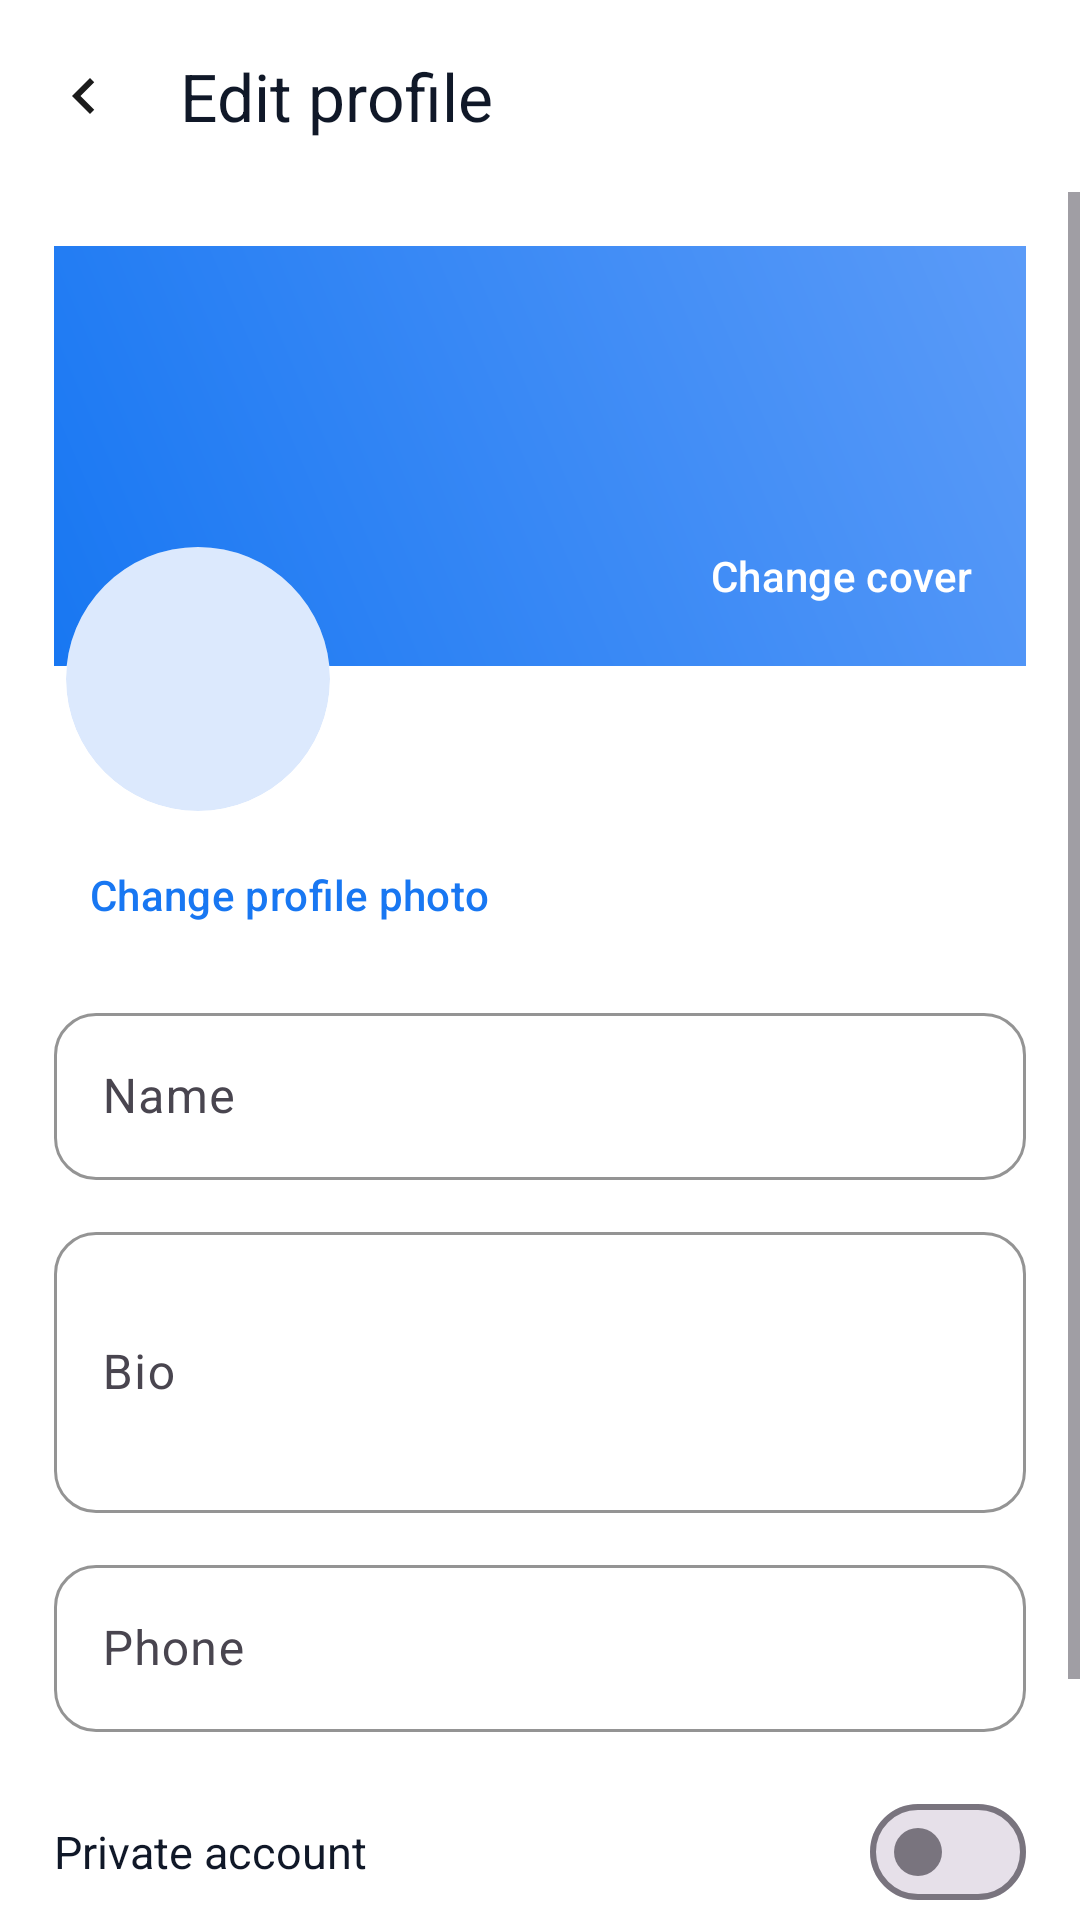

Android layout source for this screen:
<!-- AndroidManifest.xml: application theme Theme.SocialX -->
<!-- res/layout/activity_edit_profile.xml -->
<?xml version="1.0" encoding="utf-8"?>
<LinearLayout xmlns:android="http://schemas.android.com/apk/res/android"
    xmlns:app="http://schemas.android.com/apk/res-auto"
    android:layout_width="match_parent"
    android:layout_height="match_parent"
    android:background="@color/card_bg"
    android:orientation="vertical">

    <com.google.android.material.appbar.MaterialToolbar
        android:id="@+id/toolbar"
        android:layout_width="match_parent"
        android:layout_height="?attr/actionBarSize"
        android:background="@color/card_bg"
        app:navigationIcon="@drawable/ic_back"
        app:title="Edit profile"
        app:titleTextColor="@color/text_primary" />

    <ScrollView
        android:layout_width="match_parent"
        android:layout_height="0dp"
        android:layout_weight="1">

        <LinearLayout
            android:layout_width="match_parent"
            android:layout_height="wrap_content"
            android:orientation="vertical"
            android:padding="18dp">

            <FrameLayout
                android:layout_width="match_parent"
                android:layout_height="140dp"
                android:background="@drawable/bg_cover_gradient">

                <com.google.android.material.imageview.ShapeableImageView
                    android:id="@+id/coverPreview"
                    android:layout_width="match_parent"
                    android:layout_height="match_parent"
                    android:scaleType="centerCrop" />

                <com.google.android.material.button.MaterialButton
                    android:id="@+id/btnChangeCover"
                    style="@style/Widget.SocialX.Button.Text"
                    android:layout_width="wrap_content"
                    android:layout_height="wrap_content"
                    android:layout_gravity="bottom|end"
                    android:layout_margin="6dp"
                    android:background="@color/overlay"
                    android:text="Change cover"
                    android:textColor="@color/white" />
            </FrameLayout>

            <com.google.android.material.imageview.ShapeableImageView
                android:id="@+id/avatarPreview"
                android:layout_width="96dp"
                android:layout_height="96dp"
                android:layout_marginTop="-44dp"
                android:background="@color/card_bg"
                android:padding="4dp"
                android:scaleType="centerCrop"
                android:src="@drawable/bg_circle_placeholder"
                app:shapeAppearanceOverlay="@style/ShapeCircle" />

            <com.google.android.material.button.MaterialButton
                android:id="@+id/btnChangeAvatar"
                style="@style/Widget.SocialX.Button.Text"
                android:layout_width="wrap_content"
                android:layout_height="wrap_content"
                android:text="Change profile photo" />

            <com.google.android.material.textfield.TextInputLayout
                style="@style/Widget.SocialX.Input"
                android:layout_width="match_parent"
                android:layout_height="wrap_content"
                android:layout_marginTop="10dp"
                android:hint="Name">

                <com.google.android.material.textfield.TextInputEditText
                    android:id="@+id/etName"
                    android:layout_width="match_parent"
                    android:layout_height="wrap_content"
                    android:inputType="textPersonName" />
            </com.google.android.material.textfield.TextInputLayout>

            <com.google.android.material.textfield.TextInputLayout
                style="@style/Widget.SocialX.Input"
                android:layout_width="match_parent"
                android:layout_height="wrap_content"
                android:layout_marginTop="12dp"
                android:hint="Bio">

                <com.google.android.material.textfield.TextInputEditText
                    android:id="@+id/etBio"
                    android:layout_width="match_parent"
                    android:layout_height="wrap_content"
                    android:inputType="textMultiLine"
                    android:minLines="3" />
            </com.google.android.material.textfield.TextInputLayout>

            <com.google.android.material.textfield.TextInputLayout
                style="@style/Widget.SocialX.Input"
                android:layout_width="match_parent"
                android:layout_height="wrap_content"
                android:layout_marginTop="12dp"
                android:hint="Phone">

                <com.google.android.material.textfield.TextInputEditText
                    android:id="@+id/etPhone"
                    android:layout_width="match_parent"
                    android:layout_height="wrap_content"
                    android:inputType="phone" />
            </com.google.android.material.textfield.TextInputLayout>

            <LinearLayout
                android:layout_width="match_parent"
                android:layout_height="wrap_content"
                android:layout_marginTop="16dp"
                android:gravity="center_vertical"
                android:orientation="horizontal">

                <TextView
                    android:layout_width="0dp"
                    android:layout_height="wrap_content"
                    android:layout_weight="1"
                    android:text="Private account"
                    android:textColor="@color/text_primary"
                    android:textSize="15sp" />

                <com.google.android.material.materialswitch.MaterialSwitch
                    android:id="@+id/switchPrivate"
                    android:layout_width="wrap_content"
                    android:layout_height="wrap_content" />
            </LinearLayout>

            <com.google.android.material.button.MaterialButton
                android:id="@+id/btnSave"
                style="@style/Widget.SocialX.Button"
                android:layout_width="match_parent"
                android:layout_height="wrap_content"
                android:layout_marginTop="22dp"
                android:text="Save changes" />
        </LinearLayout>
    </ScrollView>
</LinearLayout>
<!-- resources referenced by this layout -->
<resources>
  <color name="card_bg">#FFFFFF</color>
  <color name="overlay">#99000000</color>
  <color name="text_primary">#101828</color>
  <color name="white">#FFFFFF</color>
  <!-- drawable bg_circle_placeholder (drawable) -->
  <shape xmlns:android="http://schemas.android.com/apk/res/android" android:shape="oval">
      <solid android:color="@color/brand_blue_soft" />
  </shape>
  <!-- drawable bg_cover_gradient (drawable) -->
  <shape xmlns:android="http://schemas.android.com/apk/res/android" android:shape="rectangle">
      <gradient android:startColor="#1877F2" android:endColor="#5B9BF8" android:angle="45" />
  </shape>
  <!-- drawable ic_back (drawable) -->
  <vector xmlns:android="http://schemas.android.com/apk/res/android"
      android:width="24dp" android:height="24dp"
      android:viewportWidth="24" android:viewportHeight="24">
      <path android:fillColor="#FF1B1B1B" android:pathData="M15.41,7.41L14,6l-6,6 6,6 1.41,-1.41L10.83,12z" />
  </vector>
  <style name="ShapeCircle">
          <item name="cornerFamily">rounded</item>
          <item name="cornerSize">50%</item>
      </style>
  <style name="Widget.SocialX.Button" parent="Widget.Material3.Button">
          <item name="android:minHeight">52dp</item>
          <item name="cornerRadius">14dp</item>
          <item name="android:textAllCaps">false</item>
          <item name="android:textSize">16sp</item>
          <item name="android:textStyle">bold</item>
      </style>
  <style name="Widget.SocialX.Button.Text" parent="Widget.Material3.Button.TextButton">
          <item name="android:textAllCaps">false</item>
          <item name="android:textSize">14sp</item>
          <item name="android:textColor">@color/brand_blue</item>
      </style>
  <style name="Widget.SocialX.Input" parent="Widget.Material3.TextInputLayout.OutlinedBox">
          <item name="boxCornerRadiusTopStart">14dp</item>
          <item name="boxCornerRadiusTopEnd">14dp</item>
          <item name="boxCornerRadiusBottomStart">14dp</item>
          <item name="boxCornerRadiusBottomEnd">14dp</item>
          <item name="boxStrokeColor">@color/brand_blue</item>
          <item name="hintTextColor">@color/text_secondary</item>
      </style>
  <style name="Theme.SocialX" parent="Theme.Material3.DayNight.NoActionBar">
          <item name="colorPrimary">@color/brand_blue</item>
          <item name="colorOnPrimary">@color/white</item>
          <item name="colorPrimaryContainer">@color/brand_blue_light</item>
          <item name="colorOnPrimaryContainer">@color/brand_blue_dark</item>
          <item name="colorSecondary">@color/brand_blue</item>
          <item name="android:colorBackground">@color/surface_bg</item>
          <item name="colorSurface">@color/card_bg</item>
          <item name="colorOnSurface">@color/text_primary</item>
          <item name="android:statusBarColor">@color/card_bg</item>
          <item name="android:windowLightStatusBar" tools:targetApi="m">true</item>
          <item name="android:navigationBarColor">@color/card_bg</item>
      </style>
  <color name="brand_blue_soft">#DCE9FD</color>
  <color name="brand_blue">#1877F2</color>
  <color name="text_secondary">#667085</color>
  <color name="brand_blue_light">#E7F0FE</color>
  <color name="brand_blue_dark">#0B5ED7</color>
  <color name="surface_bg">#F2F4F7</color>
</resources>
